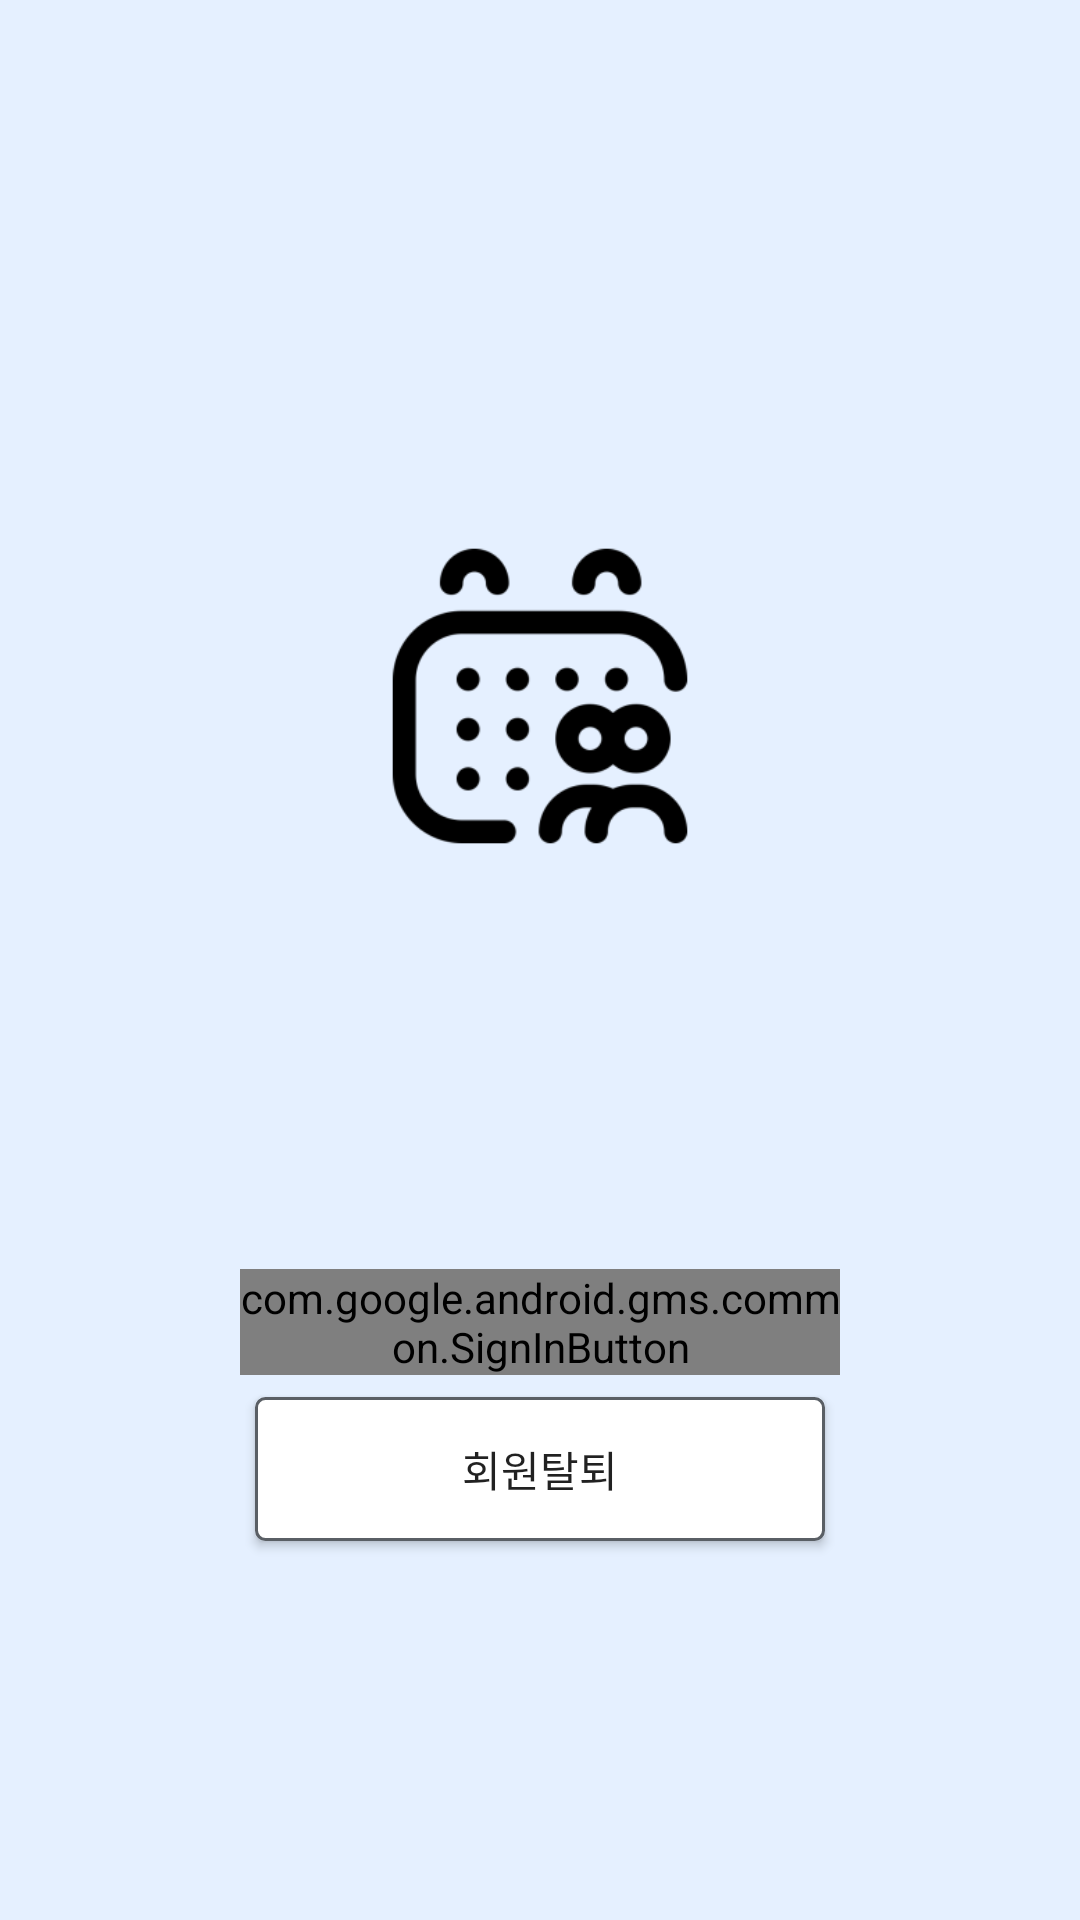

Android layout source for this screen:
<!-- AndroidManifest.xml: application theme Theme.Design.Light.NoActionBar -->
<!-- res/layout/activity_signin.xml -->
<?xml version="1.0" encoding="utf-8"?>
<androidx.constraintlayout.widget.ConstraintLayout xmlns:android="http://schemas.android.com/apk/res/android"
    xmlns:app="http://schemas.android.com/apk/res-auto"
    xmlns:tools="http://schemas.android.com/tools"
    android:layout_width="match_parent"
    android:layout_height="match_parent"
    android:background="@color/skyblue"
    tools:context=".SigninActivity">


    <ImageView
        android:id="@+id/imageView"
        android:layout_width="200dp"
        android:layout_height="200dp"
        android:layout_marginTop="132dp"
        android:src="@mipmap/ic_main_foreground"
        app:layout_constraintEnd_toEndOf="parent"
        app:layout_constraintHorizontal_bias="0.5"
        app:layout_constraintStart_toStartOf="parent"
        app:layout_constraintTop_toTopOf="parent" />

    <com.google.android.gms.common.SignInButton
        android:id="@+id/btn_googlesign"
        android:layout_width="200dp"
        android:layout_height="wrap_content"
        app:layout_constraintBottom_toBottomOf="parent"
        app:layout_constraintEnd_toEndOf="parent"
        app:layout_constraintHorizontal_bias="0.5"
        app:layout_constraintStart_toStartOf="parent"
        app:layout_constraintTop_toBottomOf="@+id/imageView"
        app:layout_constraintVertical_bias="0.334" />

    <Button
        android:id="@+id/btn_withdraw"
        android:layout_width="190dp"
        android:layout_height="wrap_content"
        android:background="@drawable/bg_button3"
        android:text="회원탈퇴"
        app:layout_constraintBottom_toBottomOf="parent"
        app:layout_constraintEnd_toEndOf="parent"
        app:layout_constraintHorizontal_bias="0.5"
        app:layout_constraintStart_toStartOf="parent"
        app:layout_constraintTop_toBottomOf="@+id/btn_googlesign"
        app:layout_constraintVertical_bias="0.055" />

</androidx.constraintlayout.widget.ConstraintLayout>
<!-- resources referenced by this layout -->
<resources>
  <color name="skyblue">#E5F0FF</color>
  <!-- drawable bg_button3 (drawable) -->
  <?xml version="1.0" encoding="utf-8"?>
  <shape xmlns:android="http://schemas.android.com/apk/res/android"
      android:shape="rectangle"
      >
  
      <solid android:color="@color/white"/>
      <corners
          android:radius="3dp"/>
  
      <stroke
          android:color="@color/semiBlack"
          android:width="1dp"/>
  
  
  </shape>
  <!-- mipmap ic_main_foreground: png bitmap (mipmap-hdpi, 3152 bytes) -->
  <color name="white">#FFFFFFFF</color>
  <color name="semiBlack">#5A5F65</color>
</resources>
